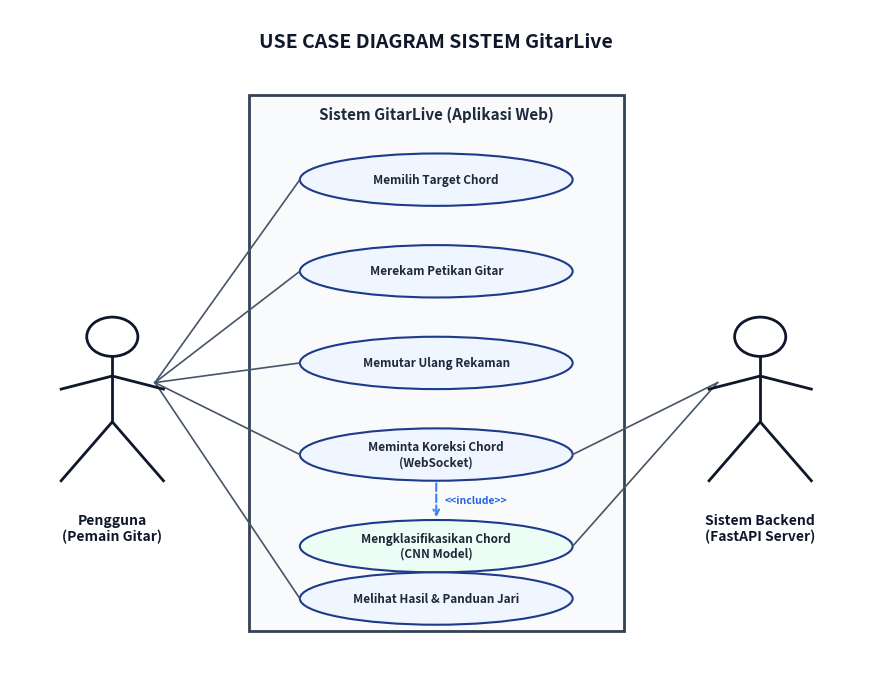

Python code for this plot:
import matplotlib.pyplot as plt
import matplotlib.patches as patches
import os

# Set up figure size
fig, ax = plt.subplots(figsize=(11, 8.5), dpi=300)
ax.set_xlim(0, 100)
ax.set_ylim(0, 100)
ax.axis('off')

# Title
ax.text(50, 95, "USE CASE DIAGRAM SISTEM GitarLive", ha='center', va='center', fontsize=14, fontweight='bold', color='#0f172a')

# 1. System Boundary Box
boundary = patches.Rectangle((28, 5), 44, 82, linewidth=2, edgecolor='#334155', facecolor='#f8fafc', zorder=1)
ax.add_patch(boundary)
ax.text(50, 84, "Sistem GitarLive (Aplikasi Web)", ha='center', va='center', fontsize=11, fontweight='bold', color='#1e293b')

# 2. Draw Left Actor (User / Pengguna)
# Head
circle_user = patches.Circle((12, 50), 3, linewidth=2, edgecolor='#0f172a', facecolor='none', zorder=3)
ax.add_patch(circle_user)
# Body
ax.plot([12, 12], [47, 37], color='#0f172a', lw=2, zorder=3)
# Arms
ax.plot([6, 12, 18], [42, 44, 42], color='#0f172a', lw=2, zorder=3)
# Legs
ax.plot([6, 12, 18], [28, 37, 28], color='#0f172a', lw=2, zorder=3)
# Label
ax.text(12, 23, "Pengguna\n(Pemain Gitar)", ha='center', va='top', fontsize=10, fontweight='bold', color='#0f172a')

# 3. Draw Right Actor (Backend FastAPI Server)
# Head
circle_sys = patches.Circle((88, 50), 3, linewidth=2, edgecolor='#0f172a', facecolor='none', zorder=3)
ax.add_patch(circle_sys)
# Body
ax.plot([88, 88], [47, 37], color='#0f172a', lw=2, zorder=3)
# Arms
ax.plot([82, 88, 94], [42, 44, 42], color='#0f172a', lw=2, zorder=3)
# Legs
ax.plot([82, 88, 94], [28, 37, 28], color='#0f172a', lw=2, zorder=3)
# Label
ax.text(88, 23, "Sistem Backend\n(FastAPI Server)", ha='center', va='top', fontsize=10, fontweight='bold', color='#0f172a')

# 4. Define Use Cases inside system boundary: (ID, Name, Y position)
use_cases = [
    ("UC1", "Memilih Target Chord", 74, "#eff6ff"),
    ("UC2", "Merekam Petikan Gitar", 60, "#eff6ff"),
    ("UC3", "Memutar Ulang Rekaman", 46, "#eff6ff"),
    ("UC4", "Meminta Koreksi Chord\n(WebSocket)", 32, "#eff6ff"),
    ("UC5", "Mengklasifikasikan Chord\n(CNN Model)", 18, "#ecfdf5"), # Warna hijau toska untuk inti AI
    ("UC6", "Melihat Hasil & Panduan Jari", 10, "#eff6ff")
]

# Draw Use Cases as Ovals/Ellipses
uc_patches = {}
for id_name, label, y, color in use_cases:
    ellipse = patches.Ellipse((50, y), 32, 8, linewidth=1.5, edgecolor='#1e3a8a', facecolor=color, zorder=2)
    ax.add_patch(ellipse)
    ax.text(50, y, label, ha='center', va='center', fontsize=8.5, fontweight='semibold', color='#1e293b', zorder=3)
    uc_patches[id_name] = y

# 5. Connect Actor User to Use Cases (UC1, UC2, UC3, UC4, UC6)
user_connections = ["UC1", "UC2", "UC3", "UC4", "UC6"]
for uc in user_connections:
    uc_y = uc_patches[uc]
    # Draw simple connector line
    ax.plot([17, 34], [43, uc_y], color='#475569', lw=1.2, zorder=2)

# 6. Connect Actor Backend to Use Cases (UC4, UC5)
backend_connections = ["UC4", "UC5"]
for uc in backend_connections:
    uc_y = uc_patches[uc]
    # Draw simple connector line
    ax.plot([83, 66], [43, uc_y], color='#475569', lw=1.2, zorder=2)

# 7. Draw <<include>> dependency between UC4 and UC5
# Menghubungkan meminta koreksi dengan proses klasifikasi oleh CNN
ax.annotate(
    '', 
    xy=(50, 22.4), xytext=(50, 27.6),
    arrowprops=dict(arrowstyle="->", color='#3b82f6', lw=1.5, linestyle='--', shrinkA=0, shrinkB=0),
    zorder=2
)
ax.text(51, 25, "<<include>>", ha='left', va='center', fontsize=7.5, color='#2563eb', fontweight='bold')

# Save plot
output_dir = r"g:\jammingdulu\backend\models"
os.makedirs(output_dir, exist_ok=True)
save_path = os.path.join(output_dir, "usecase_diagram.png")
plt.savefig(save_path, bbox_inches='tight', pad_inches=0.3)
plt.close()

print(f"Use Case diagram successfully saved at: {save_path}")
